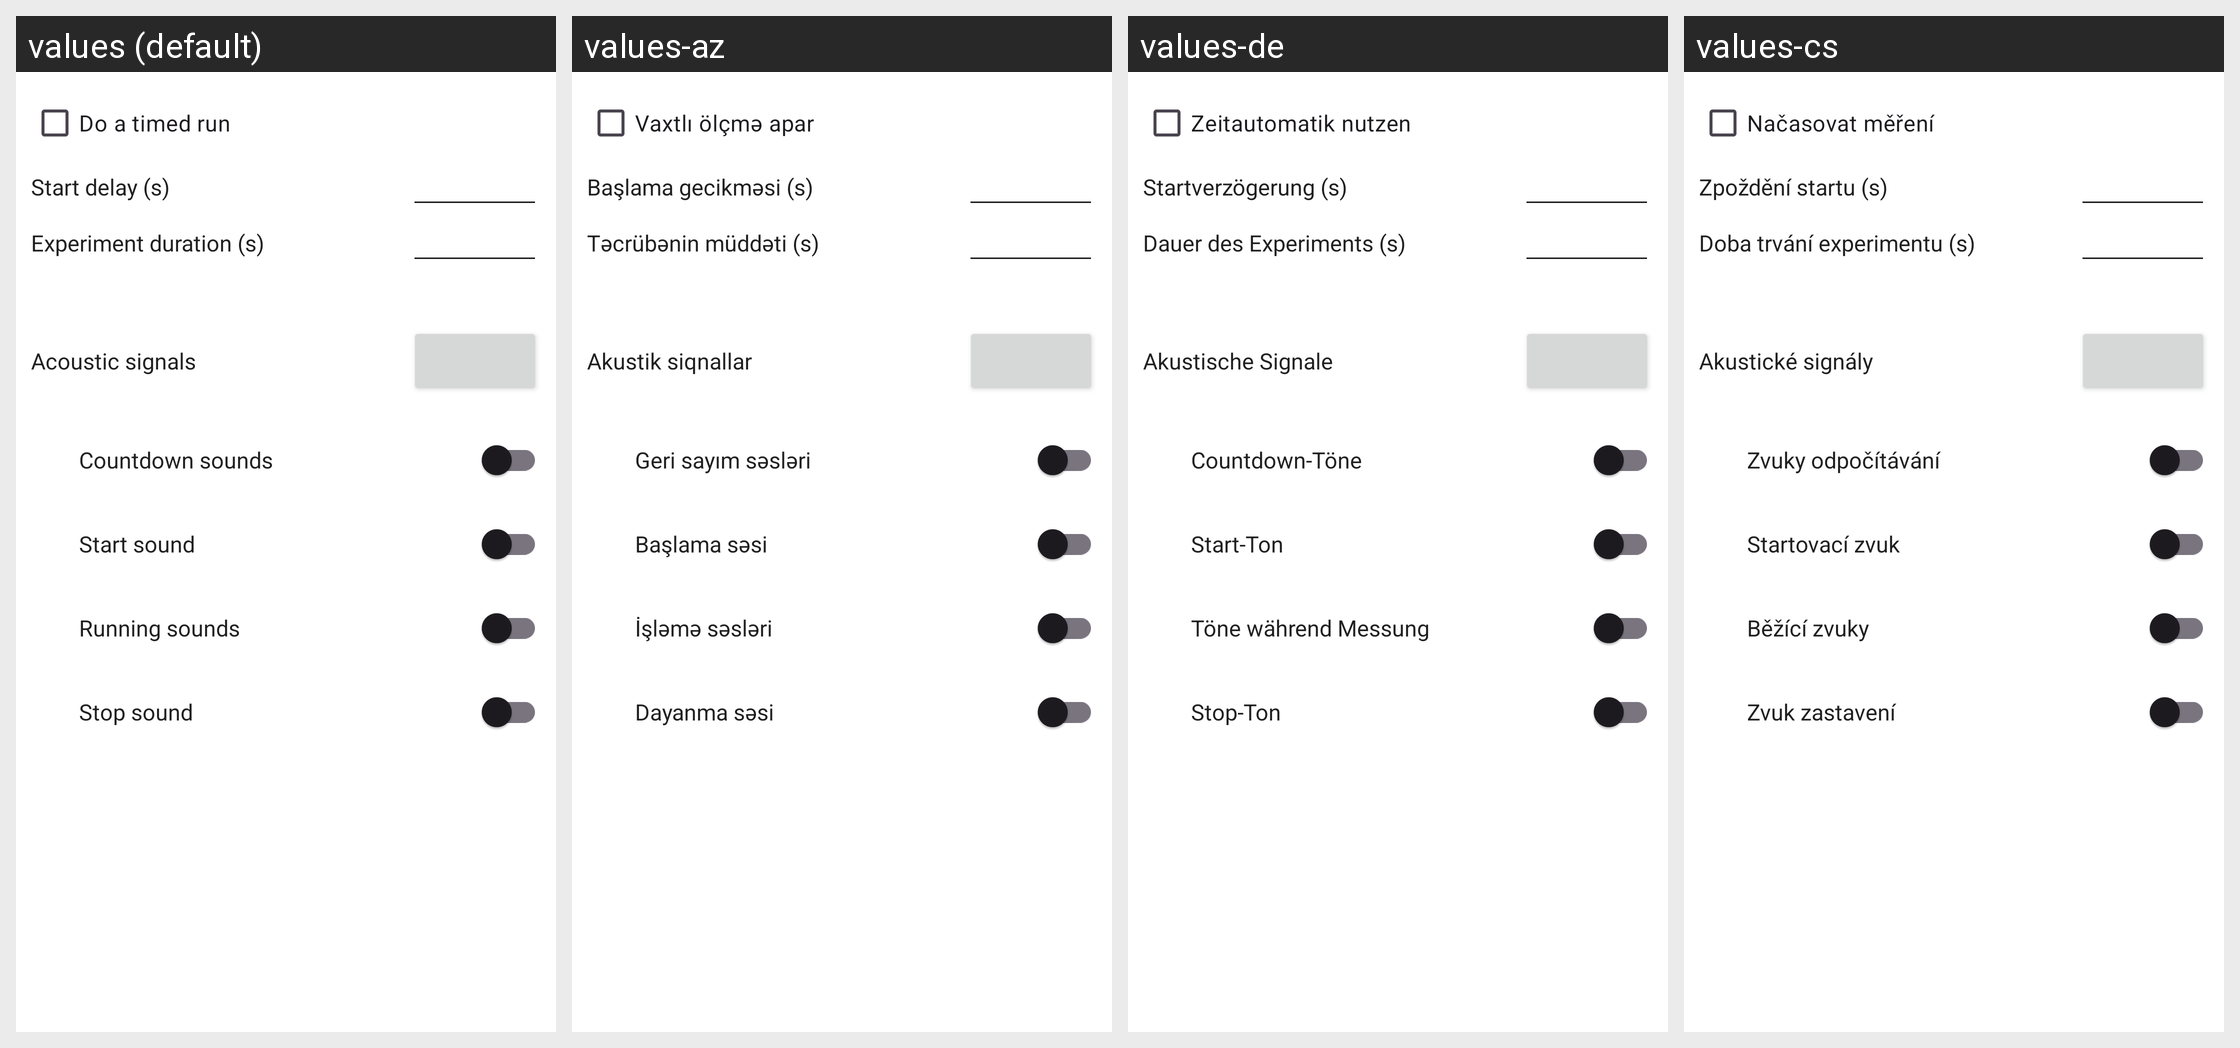

The Android screen above is rendered under several locales of the same app. Produce the string resources it draws, with the default and per-locale values.
Android screen res/layout/timed_run_layout.xml rendered under 4 locales, left to right: values (default), values-az, values-de, values-cs. Device: Nexus 5 (rendered at 1080×1920; each locale shown at half size, 540×960, under a caption strip naming it); theme Theme.Phyphox.DayNight.
Other locales in the repository, not shown: values-ar, values-bg, values-bn, values-ca, values-da, values-el, values-es, values-fa, values-fr, values-gu, values-hi, values-hr, values-hu, values-id, values-it, values-ja, values-ka, values-kn, values-ko, values-nl, values-pl, values-prs, values-ps, values-pt, values-pt-rBR, values-ru, values-sl, values-sr, values-sv, values-ta, values-tr, values-uk, values-vi, values-zh-rCN, values-zh-rTW.
Strings drawn on this screen, with the default value and each locale's value (text and hints the layout hard-codes, and strings that could not be matched under every locale, appear in the picture but are not listed):

enableTimedRun
  values: Do a timed run
  values-az: Vaxtlı ölçmə apar
  values-de: Zeitautomatik nutzen
  values-cs: Načasovat měření

timedRunStartDelay
  values: Start delay (s)
  values-az: Başlama gecikməsi (s)
  values-de: Startverzögerung (s)
  values-cs: Zpoždění startu (s)

timedRunStopDelay
  values: Experiment duration (s)
  values-az: Təcrübənin müddəti (s)
  values-de: Dauer des Experiments (s)
  values-cs: Doba trvání experimentu (s)

timedRunBeeps
  values: Acoustic signals
  values-az: Akustik siqnallar
  values-de: Akustische Signale
  values-cs: Akustické signály

beeperCountdown
  values: Countdown sounds
  values-az: Geri sayım səsləri
  values-de: Countdown-Töne
  values-cs: Zvuky odpočítávání

beeperStart
  values: Start sound
  values-az: Başlama səsi
  values-de: Start-Ton
  values-cs: Startovací zvuk

beeperRunning
  values: Running sounds
  values-az: İşləmə səsləri
  values-de: Töne während Messung
  values-cs: Běžící zvuky

beeperStop
  values: Stop sound
  values-az: Dayanma səsi
  values-de: Stop-Ton
  values-cs: Zvuk zastavení
